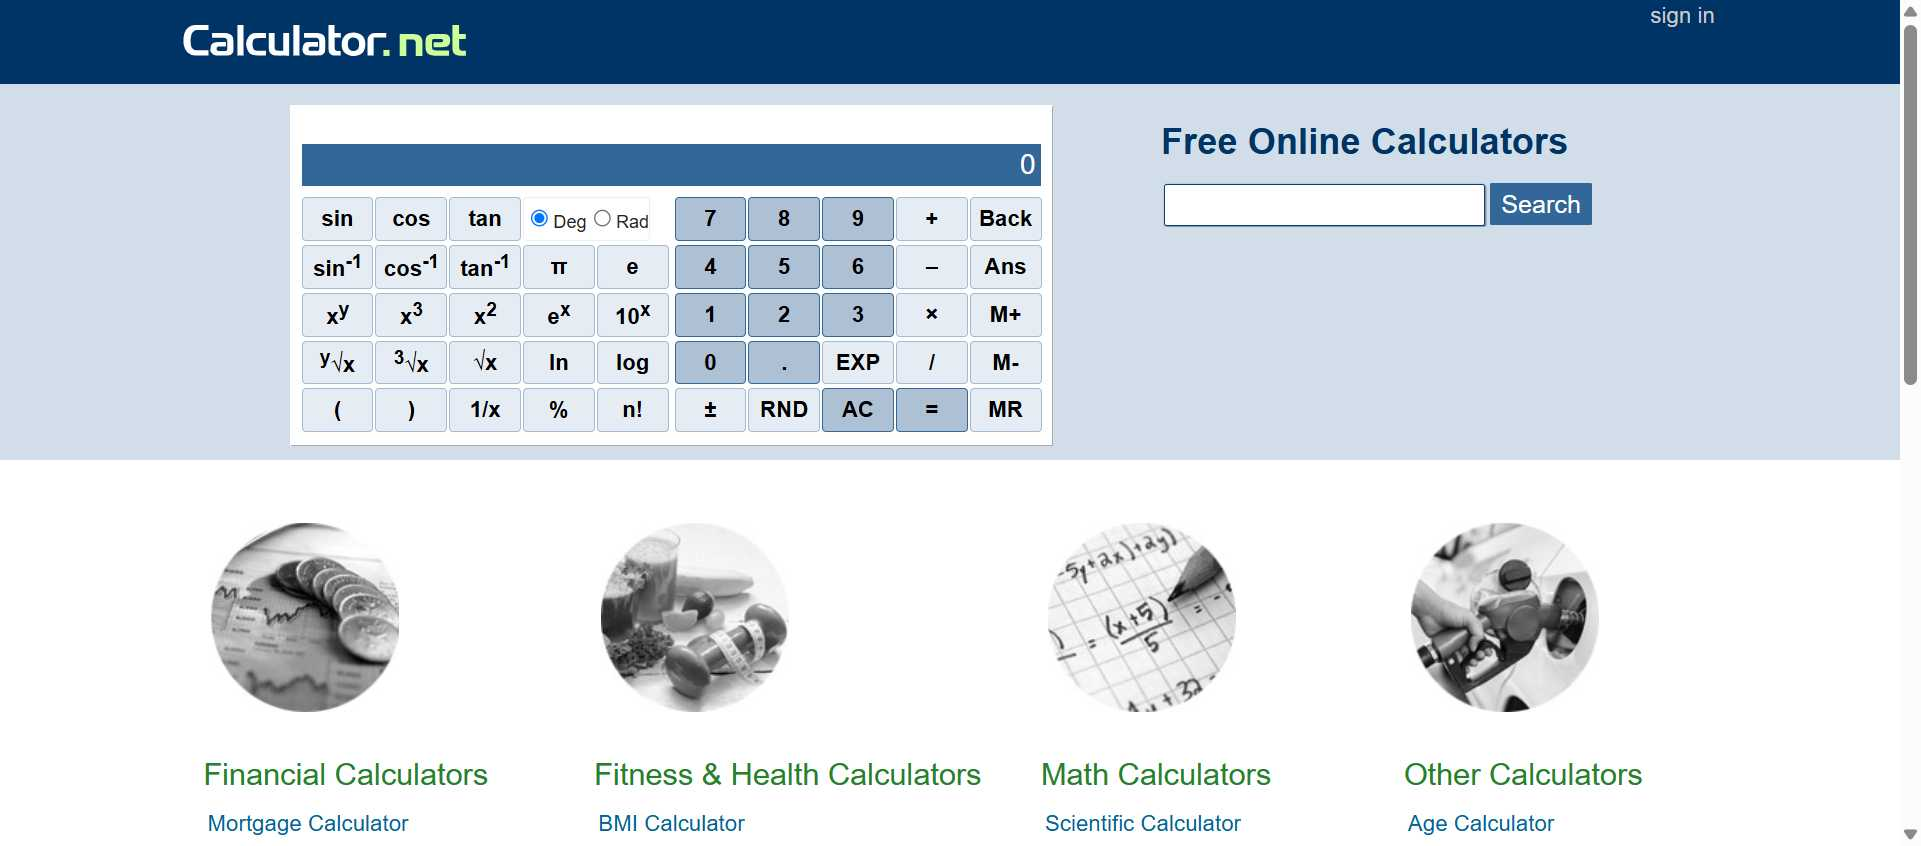
Task: Test Automation Project
Workflow: Sum

Step 1: Chrome Calculator.net Free Online Calculators in window 'Calculator.net: Free Online Calculators - Math, Fitness, Finance, Science' (chrome.exe)

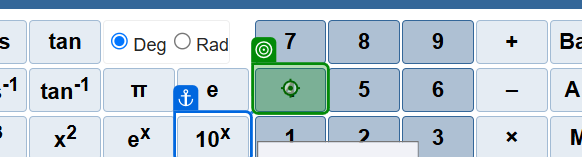
Step 2: click on the element in window 'Calculator.net: Free Online Calculators - Math, Fitness, Finance, Science' (chrome.exe)

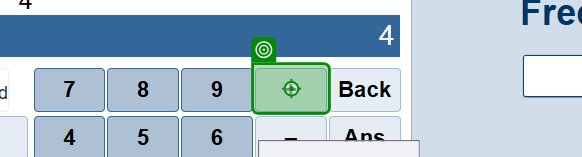
Step 3: click on the element in window 'Calculator.net: Free Online Calculators - Math, Fitness, Finance, Science' (chrome.exe)

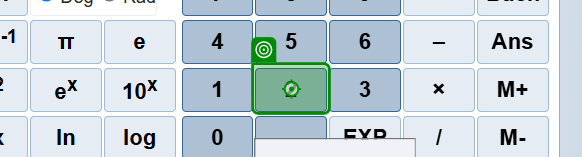
Step 4: click on the element in window 'Calculator.net: Free Online Calculators - Math, Fitness, Finance, Science' (chrome.exe)

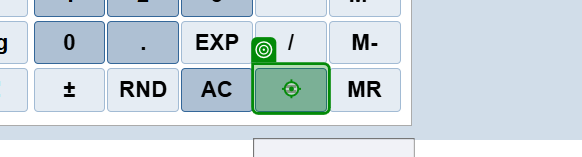
Step 5: click on the element '=' in window 'Calculator.net: Free Online Calculators - Math, Fitness, Finance, Science' (chrome.exe)
